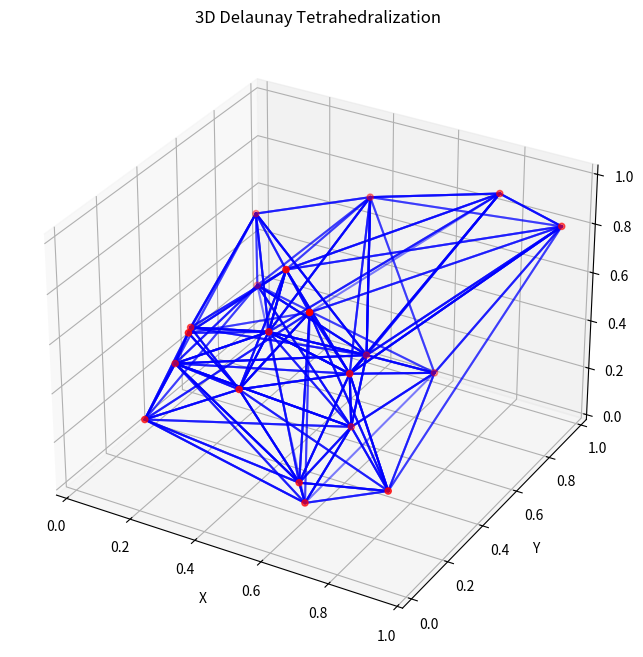

Write the Python code that produced this figure.
import numpy as np
import matplotlib.pyplot as plt
from scipy.spatial import Delaunay
from mpl_toolkits.mplot3d import Axes3D

# 1. Generate random 3D points
np.random.seed(42)
num_points = 20
points = np.random.rand(num_points, 3)  # (x, y, z) triplets
# 3. Create Delaunay triangulation (Tetrahedralization)
tri = Delaunay(points)

# 4. Setup 3D Plot
fig = plt.figure(figsize=(10, 8))
ax = fig.add_subplot(111, projection='3d')

# 5. Plot points
ax.scatter(points[:, 0], points[:, 1], points[:, 2], 
           color='red', label='Points')

# 6. Plot tetrahedra edges
# Each simplex has 4 points. We plot lines between them.
for simplex in tri.simplices:
    # Get the coordinates for the 4 vertices of the tetrahedron
    pts = points[simplex]
    # Plot edges between all pairs in the simplex
    for i in range(4):
        for j in range(i + 1, 4):
            ax.plot(pts[[i, j], 0], pts[[i, j], 1], pts[[i, j], 2], 'b-', alpha=0.5)

ax.set_title('3D Delaunay Tetrahedralization')
ax.set_xlabel('X')
ax.set_ylabel('Y')
ax.set_zlabel('Z')
plt.show()
